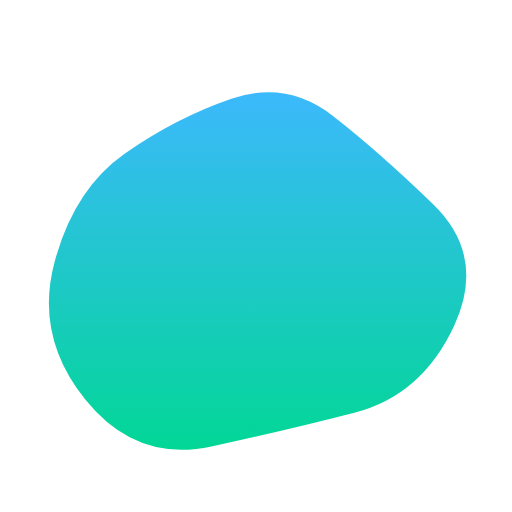
t = 0.00 s
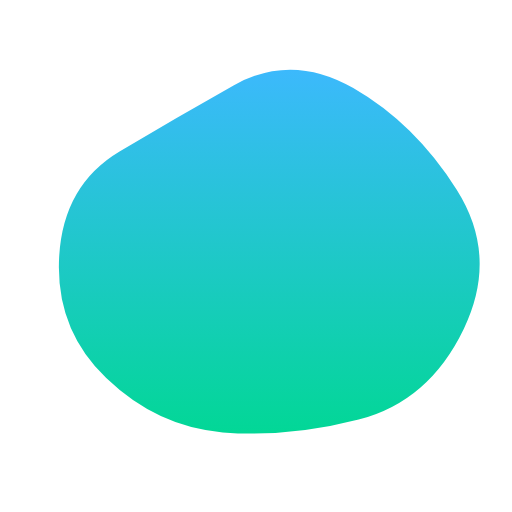
t = 1.67 s
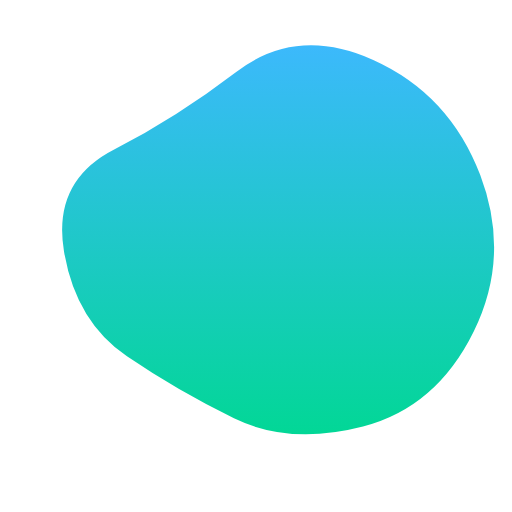
t = 3.33 s
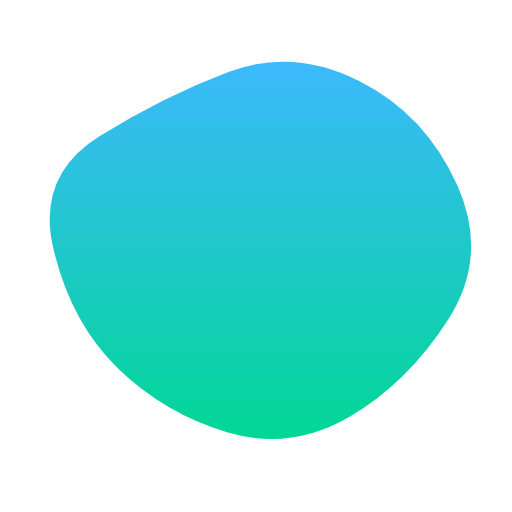
t = 5.00 s
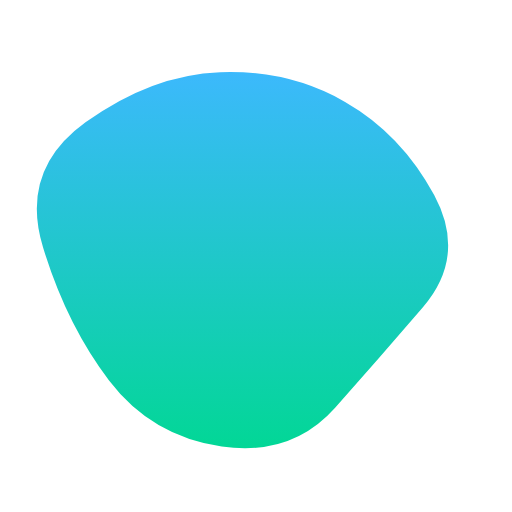
t = 6.67 s
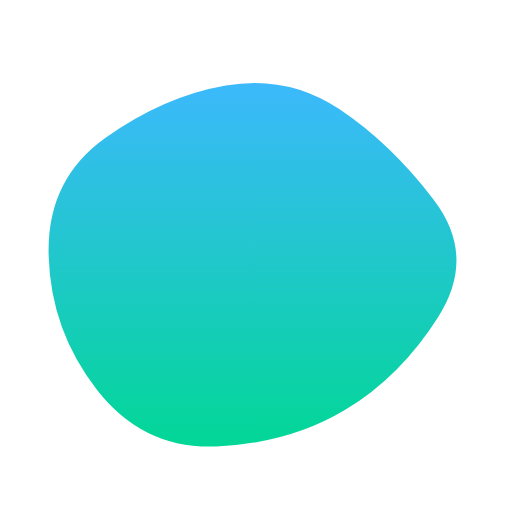
t = 8.33 s

The animated SVG that drew these frames (rendered in a browser with its animation timeline set to each time). Animation: 1 SMIL element (animate=1); one cycle of 10.00 s, repeats indefinitely.

<svg viewBox="0 0 500 500" xmlns="http://www.w3.org/2000/svg" xmlns:xlink="http://www.w3.org/1999/xlink" width="100%" id="blobSvg">
  <defs>
    <linearGradient id="gradient" x1="0%" y1="0%" x2="0%" y2="100%">
      <stop offset="0%" style="stop-color: rgb(60, 185, 252);"></stop>
      <stop offset="100%" style="stop-color: rgb(2, 215, 150);"></stop>
    </linearGradient>
  </defs>
  <path id="blob" d="M419,316Q408,382,348.5,427.5Q289,473,220,447Q151,421,86,377Q21,333,53.5,261.5Q86,190,107,114.5Q128,39,205.5,51Q283,63,328,105Q373,147,401.5,198.5Q430,250,419,316Z" fill="url(#gradient)">
    <animate attributeName="d"
    dur="10000ms"
    repeatCount="indefinite"
    values="M443.5,318Q412,386,346,403Q280,420,206.5,436Q133,452,83.5,390.5Q34,329,53,257Q72,185,122,150Q172,115,226,96.5Q280,78,325.5,113.5Q371,149,423,199.5Q475,250,443.5,318Z;

    M462.5,324Q426,398,354.5,416.5Q283,435,228.5,408.5Q174,382,124,348Q74,314,62.5,245.5Q51,177,111.5,146Q172,115,231,70Q290,25,364.5,58.5Q439,92,469,171Q499,250,462.5,324Z;
    
    M413,300Q370,350,327.5,398Q285,446,216.5,436Q148,426,106.5,371.5Q65,317,42,241.5Q19,166,83.5,119.5Q148,73,215,70.5Q282,68,337,99.5Q392,131,424,190.5Q456,250,413,300Z;
    
    M443.5,318Q412,386,346,403Q280,420,206.5,436Q133,452,83.5,390.5Q34,329,53,257Q72,185,122,150Q172,115,226,96.5Q280,78,325.5,113.5Q371,149,423,199.5Q475,250,443.5,318Z">
    </animate>
  </path>
</svg>